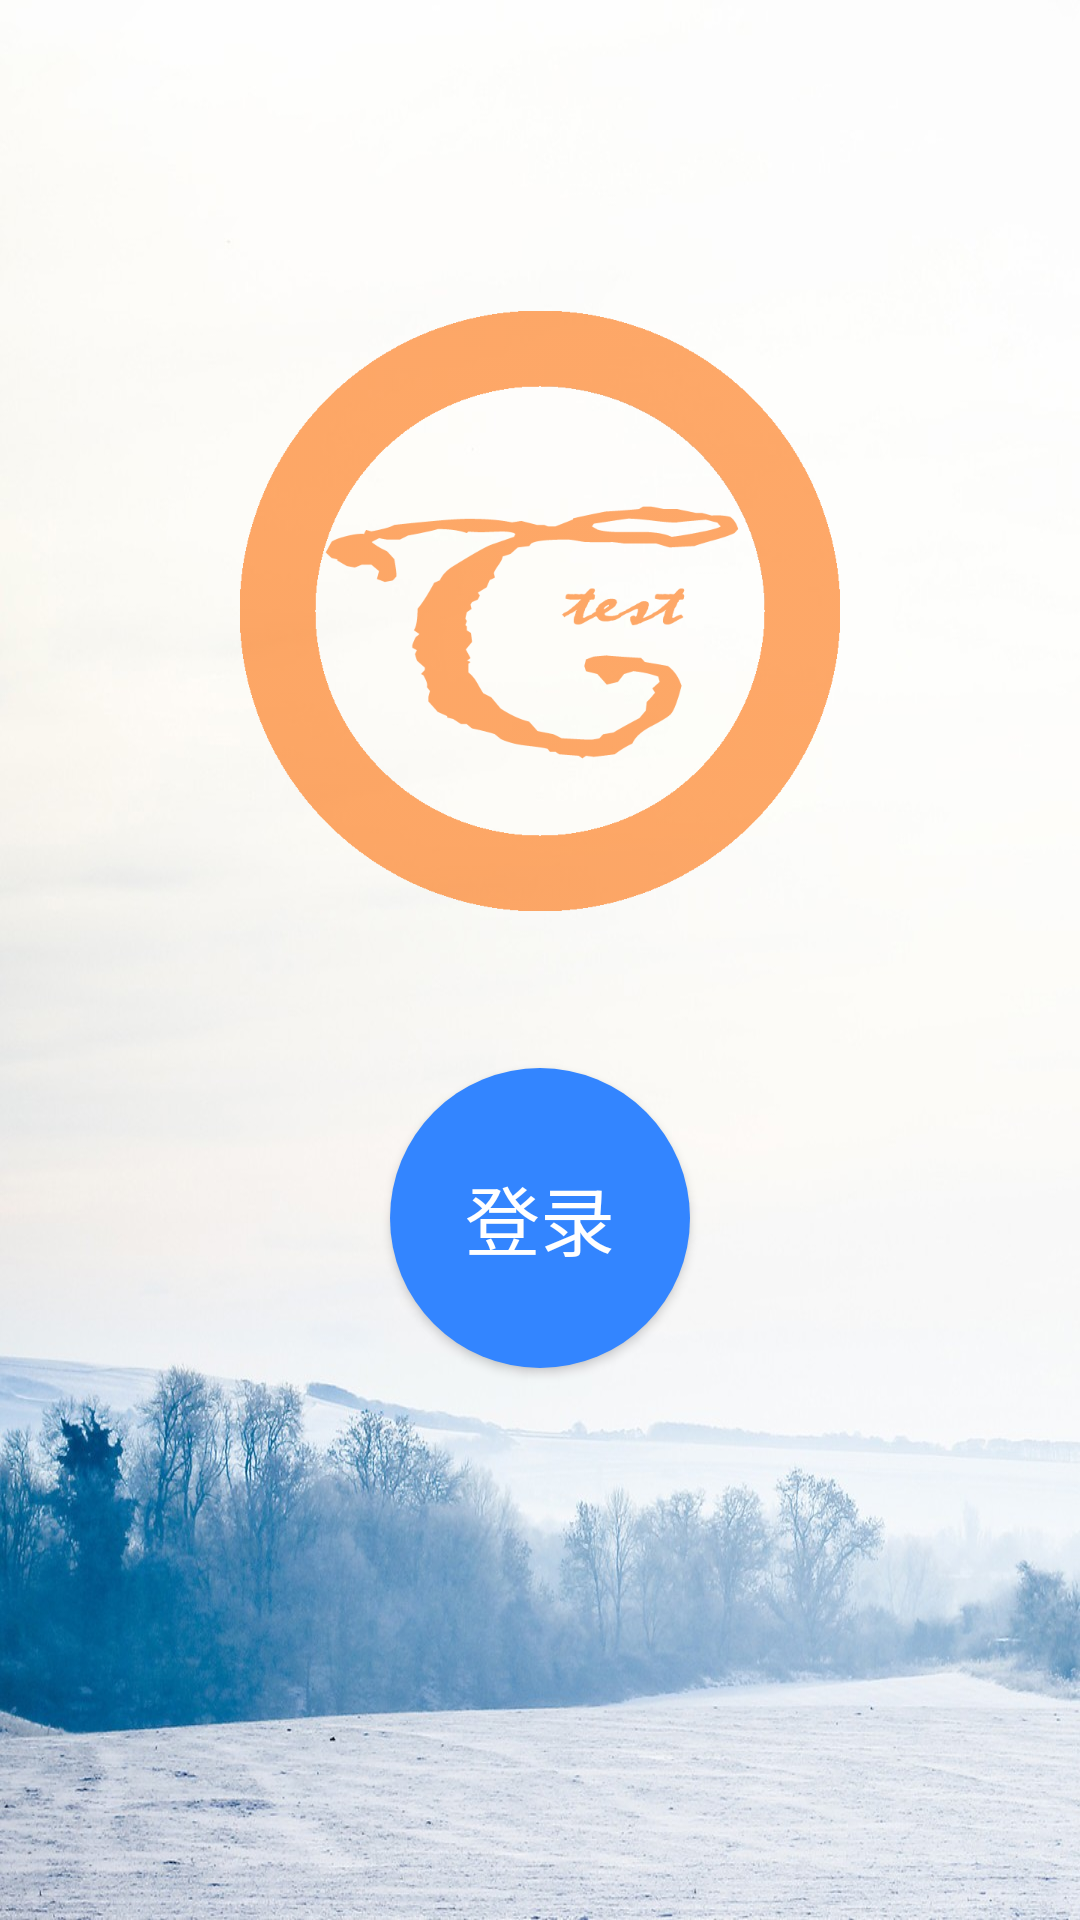

Layout XML and referenced resources for this Android screen:
<!-- AndroidManifest.xml: application theme AppTheme -->
<!-- res/layout/activity_login.xml -->
<?xml version="1.0" encoding="utf-8"?>
<LinearLayout xmlns:android="http://schemas.android.com/apk/res/android"
    xmlns:app="http://schemas.android.com/apk/res-auto"
    xmlns:tools="http://schemas.android.com/tools"
    android:layout_width="match_parent"
    android:layout_height="match_parent"
    tools:context="com.canghai.ui.LoginActivity">

    <FrameLayout
        android:layout_width="match_parent"
        android:layout_height="match_parent">
        <ImageView
            android:layout_width="match_parent"
            android:layout_height="match_parent"
            android:background="@drawable/img_login_bag" />
        <android.support.constraint.ConstraintLayout
            android:layout_width="match_parent"
            android:layout_height="match_parent">
            <ImageView
                android:id="@+id/imageView"
                android:layout_width="200dp"
                android:layout_height="200dp"
                android:layout_marginBottom="8dp"
                android:layout_marginEnd="8dp"
                android:layout_marginStart="8dp"
                android:layout_marginTop="52dp"
                android:alpha="0.6"
                app:layout_constraintBottom_toBottomOf="parent"
                app:layout_constraintEnd_toEndOf="parent"
                app:layout_constraintStart_toStartOf="parent"
                app:layout_constraintTop_toTopOf="parent"
                app:layout_constraintVertical_bias="0.136"
                app:srcCompat="@drawable/img_onechat_log" />
            <Button
                android:id="@+id/btn_login"
                android:layout_width="100dp"
                android:layout_height="100dp"
                android:layout_marginBottom="8dp"
                android:layout_marginEnd="8dp"
                android:layout_marginStart="8dp"
                android:layout_marginTop="8dp"
                android:background="@drawable/circle_button_style"
                android:text="登录"
                android:textColor="@color/white"
                android:textSize="25sp"
                app:layout_constraintBottom_toBottomOf="parent"
                app:layout_constraintEnd_toEndOf="parent"
                app:layout_constraintStart_toStartOf="parent"
                app:layout_constraintTop_toBottomOf="@+id/imageView"
                app:layout_constraintVertical_bias="0.201" />
        </android.support.constraint.ConstraintLayout>
    </FrameLayout>
</LinearLayout>
<!-- resources referenced by this layout -->
<resources>
  <color name="white">#FFFFFF</color>
  <!-- drawable circle_button_style (drawable) -->
  <?xml version="1.0" encoding="utf-8"?>
  <selector xmlns:android="http://schemas.android.com/apk/res/android" >
      <item android:state_pressed="true">
          <shape xmlns:android="http://schemas.android.com/apk/res/android"
          android:shape="rectangle">
              
              <solid android:color="#0565C9"/>
              <corners android:radius="50dip"/>
          </shape>
      </item>
      <item android:state_pressed="false">
          <shape xmlns:android="http://schemas.android.com/apk/res/android"
          android:shape="rectangle">
              
              <solid android:color="#3385FF"/>
              <corners android:radius="50dip"/>
          </shape>
      </item>
  </selector>
  <!-- drawable img_login_bag: jpg bitmap (drawable, 138029 bytes) -->
  <!-- drawable img_onechat_log: png bitmap (drawable, 25238 bytes) -->
  <style name="AppTheme" parent="Theme.AppCompat.Light.NoActionBar">
          
          <item name="colorPrimary">@color/colorPrimary</item>
          <item name="colorPrimaryDark">@color/colorPrimaryDark</item>
          <item name="colorAccent">@color/colorAccent</item>
      </style>
  <color name="colorPrimary">#3F51B5</color>
  <color name="colorPrimaryDark">#303F9F</color>
  <color name="colorAccent">#FF4081</color>
</resources>
